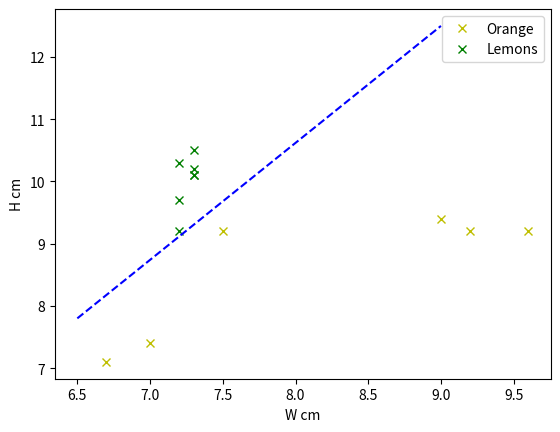

Write the Python code that produced this figure.
#!/usr/bin/env python
# author: Powen Ko      www.powenko.com
import matplotlib.pyplot as plt


plt.plot([9,9.2,9.6,7.5,6.7,7], [9.4,9.2,9.2,9.2,7.1,7.4 ], 'yx' )
plt.plot([7.2,7.3,7.2,7.3,7.2,7.3,7.3 ], [10.3,10.5,9.2,10.2,9.7,10.1,10.1 ], 'gx' )
plt.plot([6.5,9.0], [7.8,12.5], 'b--' )
plt.ylabel('H cm')
plt.xlabel('W cm')

plt.legend(('Orange','Lemons'),
           loc='upper right')
plt.show()